Image classification data set "data" (DYUTIMAN03/ECG_HeartVision on GitHub). Class labels (2): abnormal, normal.

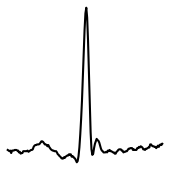
Label: abnormal

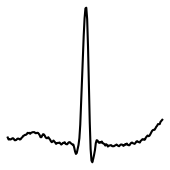
Label: abnormal

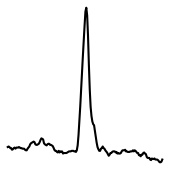
Label: normal

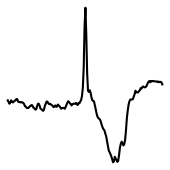
Label: abnormal

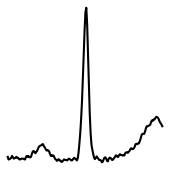
Label: abnormal

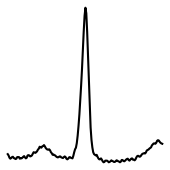
Label: normal
